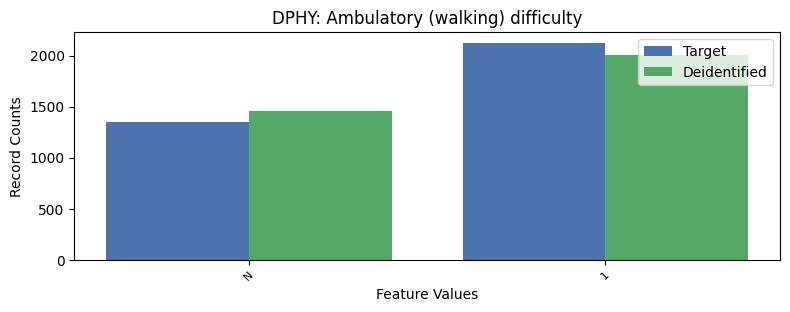

Source data for this figure (header and first rows):
, DPHY, count_target, count_deidentified
0, 2, 23776, 23785
1, 1, 2124, 2008
2, -1, 1353, 1460
